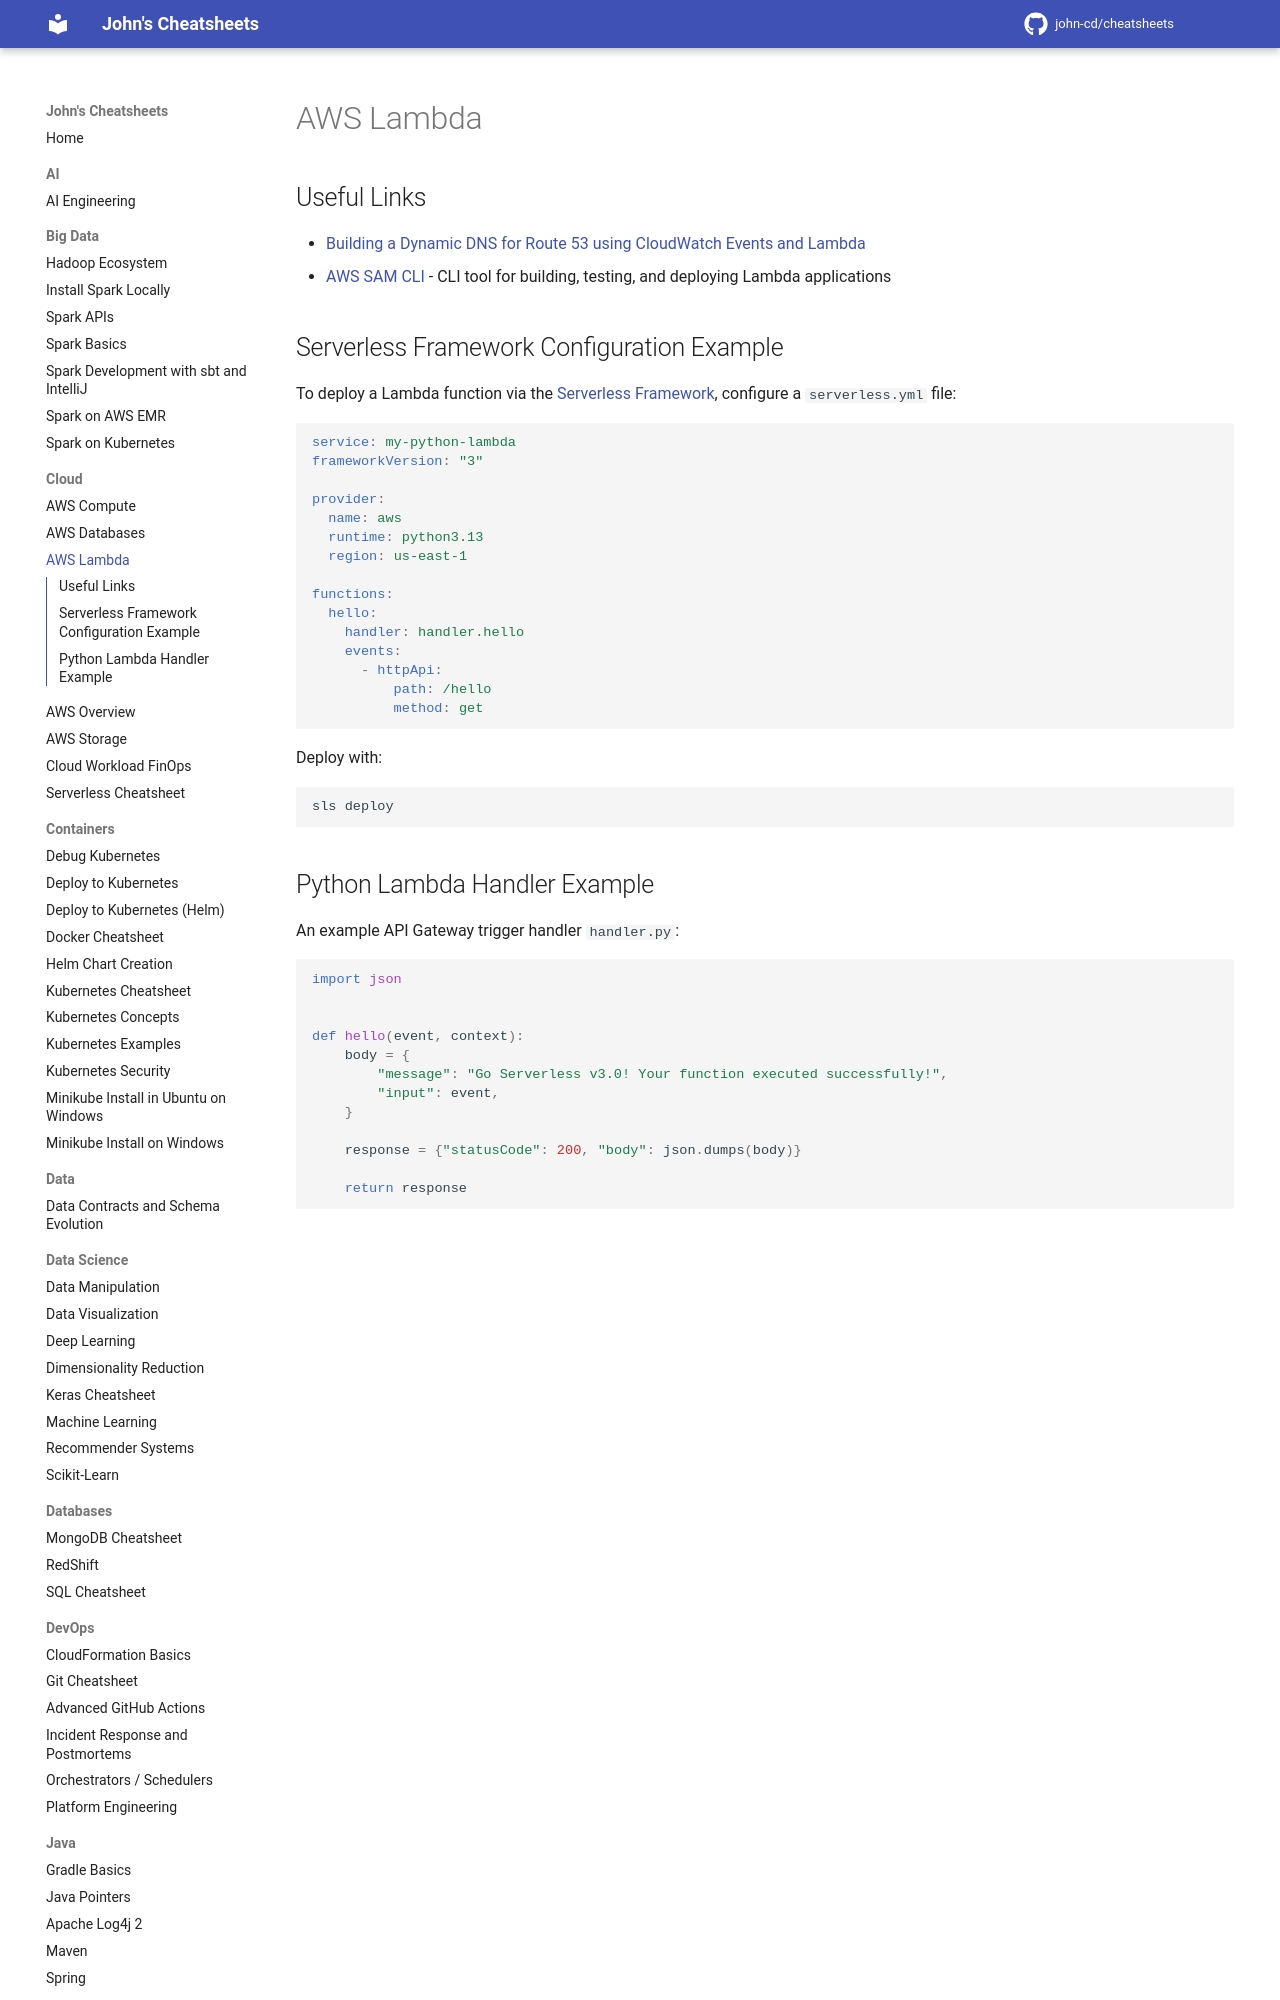

repository: john-cd/cheatsheets · page: Cloud/AWS_Lambda/index.html · generator: mkdocs

---
title: AWS Lambda
category: cloud
tags: aws lambda cloud
---

<!-- TODO Reviewed ??-??-2026 -->

# AWS Lambda

## Useful Links

- [Building a Dynamic DNS for Route 53 using CloudWatch Events and Lambda](https://github.com/awslabs/aws-lambda-ddns-function)
- [AWS SAM CLI](https://docs.aws.amazon.com/serverless-application-model/latest/developerguide/install-sam-cli.html) - CLI tool for building, testing, and deploying Lambda applications
